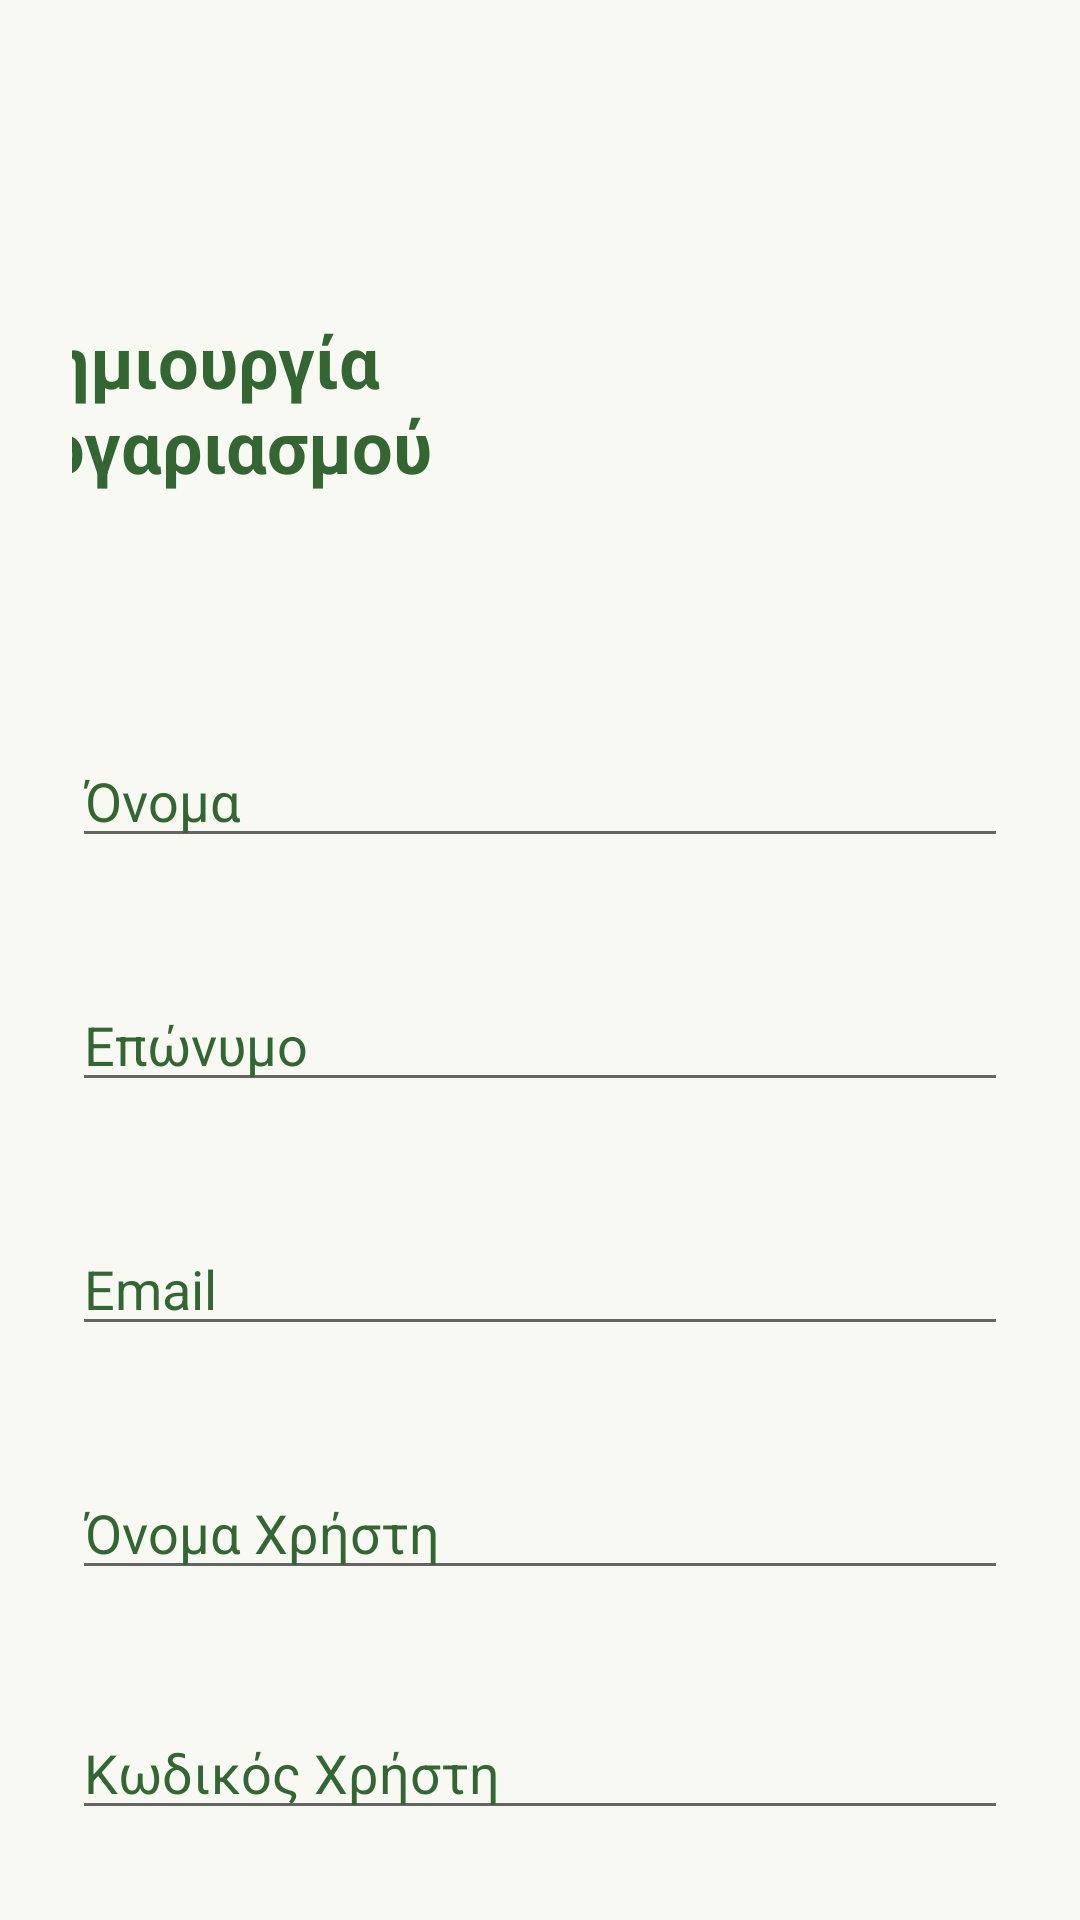

Here is an Android app screen rendered from its layout file. Give the layout XML and the strings, colors and styles it references.
<!-- AndroidManifest.xml: application theme Theme.PlanetPulse -->
<!-- res/layout/activity_signup.xml -->
<?xml version="1.0" encoding="utf-8"?>
<LinearLayout
    android:id="@+id/mainn"
    xmlns:android="http://schemas.android.com/apk/res/android"
    android:layout_width="match_parent"
    android:layout_height="match_parent"
    android:orientation="vertical"
    android:gravity="center_horizontal"
    android:padding="24dp"
    android:background="#F9F9F3">
    <TextView
        android:id="@+id/title"
        android:layout_width="wrap_content"
        android:layout_height="wrap_content"
        android:text="Δημιουργία Λογαριασμού"
        android:textSize="24sp"
        android:textStyle="bold"
        android:layout_marginRight="50dp"
        android:textColor="#336633"
        android:layout_marginTop="80dp"/>
    <EditText
        android:id="@+id/NameField"
        android:layout_width="match_parent"
        android:layout_height="wrap_content"
        android:hint="Όνομα"
        android:layout_marginTop="80dp"
        android:inputType="textPersonName"
        android:layout_marginBottom="40dp"
        android:textColorHint="#336633" />
    <EditText
        android:id="@+id/surnameField"
        android:layout_width="match_parent"
        android:layout_height="wrap_content"
        android:hint="Επώνυμο"
        android:inputType="textPersonName"
        android:layout_marginBottom="40dp"
        android:textColorHint="#336633" />

    <EditText
        android:id="@+id/emaildField"
        android:layout_width="match_parent"
        android:layout_height="wrap_content"
        android:layout_marginBottom="40dp"
        android:hint="Email"
        android:inputType="textEmailAddress"
        android:singleLine="true"
        android:textColorHint="#336633" />
    <EditText
        android:id="@+id/usernameField"
        android:layout_width="match_parent"
        android:layout_height="wrap_content"

        android:hint="Όνομα Χρήστη"
        android:inputType="textPersonName"
        android:layout_marginBottom="40dp"
        android:textColorHint="#336633"/>

    <EditText
        android:id="@+id/passwordField"
        android:layout_width="match_parent"
        android:layout_height="wrap_content"
        android:hint="Κωδικός Χρήστη"
        android:inputType="textPassword"
        android:layout_marginBottom="6dp"
        android:textColorHint="#336633" />

    <Button
        android:id="@+id/SignupSubmitButton"
        android:layout_width="350dp"
        android:layout_height="wrap_content"
        android:backgroundTint="#336633"
        android:layout_marginTop="90dp"
        android:textColor="#FFFFFF"
        android:background="@drawable/radius"
        android:text="Εγγραφή" />
</LinearLayout>
<!-- resources referenced by this layout -->
<resources>
  <!-- drawable radius (drawable) -->
  <?xml version="1.0" encoding="utf-8"?>
  <shape xmlns:android="http://schemas.android.com/apk/res/android">
  
      <corners android:radius="17dp"/>
  </shape>
  <style name="Theme.PlanetPulse" parent="Theme.AppCompat.Light.NoActionBar" />
</resources>
